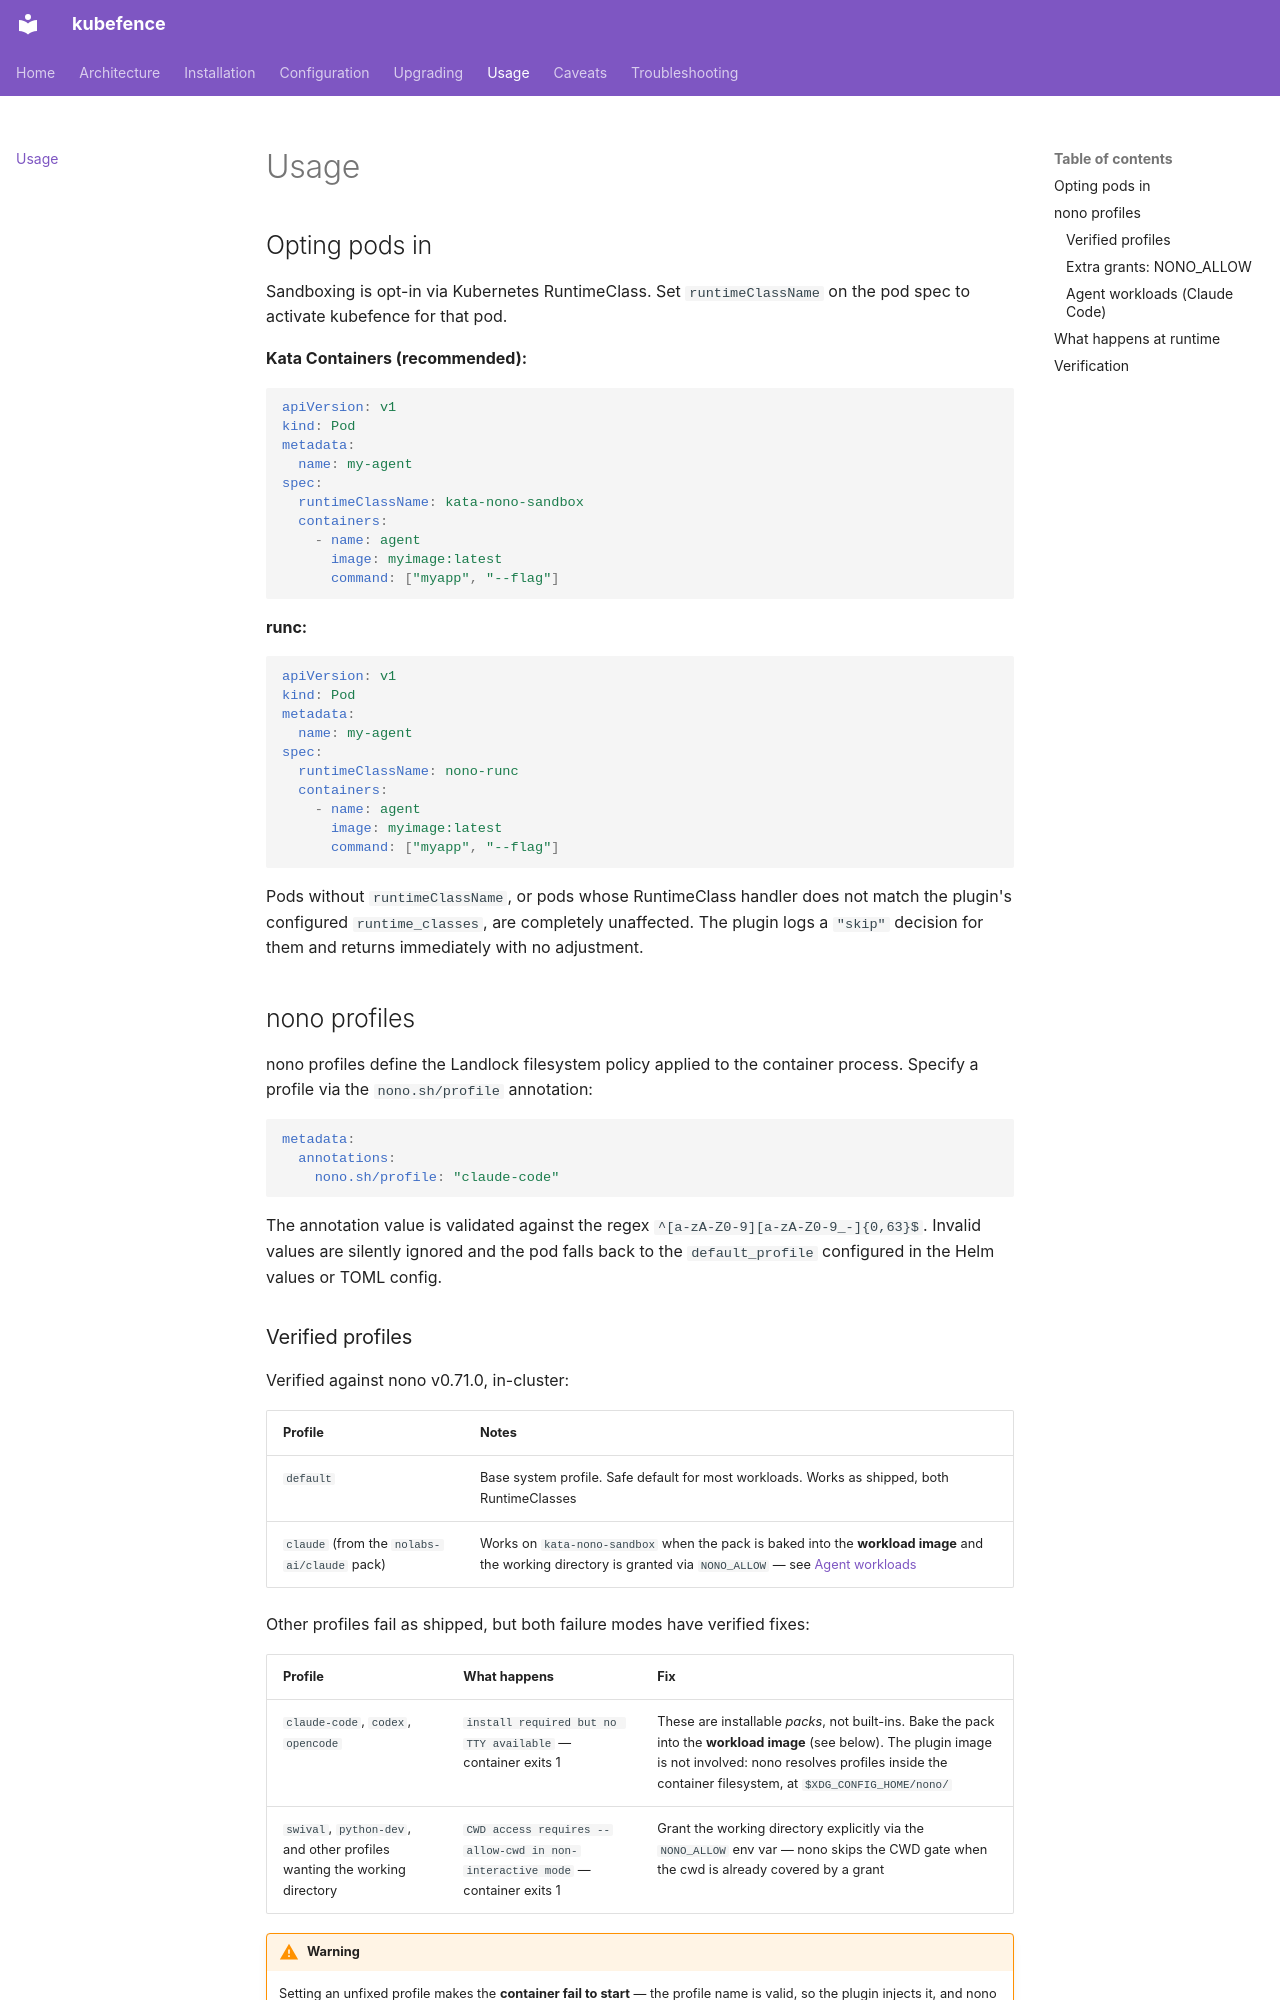

repository: kubefence/kubefence · page: usage/index.html · generator: mkdocs

# Usage

## Opting pods in

Sandboxing is opt-in via Kubernetes RuntimeClass. Set `runtimeClassName` on
the pod spec to activate kubefence for that pod.

**Kata Containers (recommended):**

```yaml
apiVersion: v1
kind: Pod
metadata:
  name: my-agent
spec:
  runtimeClassName: kata-nono-sandbox
  containers:
    - name: agent
      image: myimage:latest
      command: ["myapp", "--flag"]
```

**runc:**

```yaml
apiVersion: v1
kind: Pod
metadata:
  name: my-agent
spec:
  runtimeClassName: nono-runc
  containers:
    - name: agent
      image: myimage:latest
      command: ["myapp", "--flag"]
```

Pods without `runtimeClassName`, or pods whose RuntimeClass handler does not
match the plugin's configured `runtime_classes`, are completely unaffected.
The plugin logs a `"skip"` decision for them and returns immediately with no
adjustment.

## nono profiles

nono profiles define the Landlock filesystem policy applied to the container
process. Specify a profile via the `nono.sh/profile` annotation:

```yaml
metadata:
  annotations:
    nono.sh/profile: "claude-code"
```

The annotation value is validated against the regex `^[a-zA-Z0-9][a-zA-Z0-9_-]{0,63}$`.
Invalid values are silently ignored and the pod falls back to the `default_profile`
configured in the Helm values or TOML config.

### Verified profiles

Verified against nono v0.71.0, in-cluster:

| Profile | Notes |
|---------|-------|
| `default` | Base system profile. Safe default for most workloads. Works as shipped, both RuntimeClasses |
| `claude` (from the `nolabs-ai/claude` pack) | Works on `kata-nono-sandbox` when the pack is baked into the **workload image** and the working directory is granted via `NONO_ALLOW` — see [Agent workloads](#agent-workloads-claude-code) |

Other profiles fail as shipped, but both failure modes have verified fixes:

| Profile | What happens | Fix |
|---------|--------------|-----|
| `claude-code`, `codex`, `opencode` | `install required but no TTY available` — container exits 1 | These are installable *packs*, not built-ins. Bake the pack into the **workload image** (see below). The plugin image is not involved: nono resolves profiles inside the container filesystem, at `$XDG_CONFIG_HOME/nono/` |
| `swival`, `python-dev`, and other profiles wanting the working directory | `CWD access requires --allow-cwd in non-interactive mode` — container exits 1 | Grant the working directory explicitly via the `NONO_ALLOW` env var — nono skips the CWD gate when the cwd is already covered by a grant |

!!! warning
    Setting an unfixed profile makes the **container fail to start** — the
    profile name is valid, so the plugin injects it, and nono then exits before
    the workload runs. Verify a profile in a scratch pod before rolling it out,
    and re-verify after a nono bump: profile availability varies by version.
